Run: headless pygame with SDL's dummy video driver; simulated clock (each Clock.tick advances the game by its frame time, no real sleeping); random seed 0; keys injected as events and as key.get_pressed() state; no mouse input.
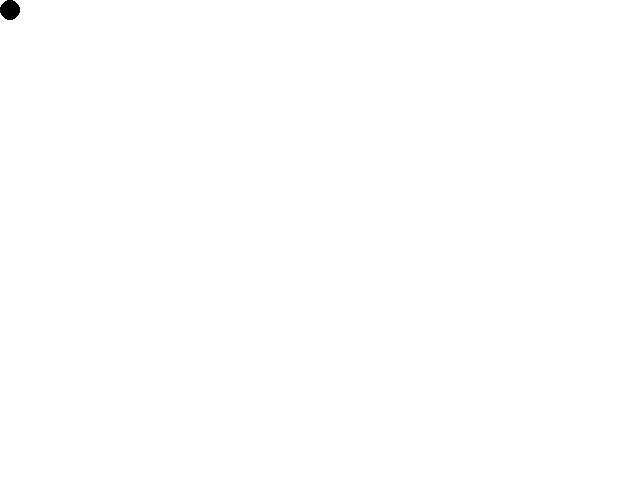
Frame 1 of 4 · flips 1–60 · no input
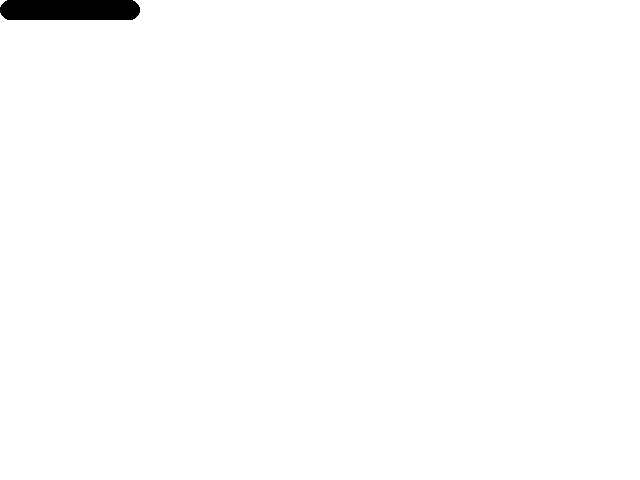
Frame 2 of 4 · flips 61–180 · tapped SPACE, RETURN · held RIGHT (→), D
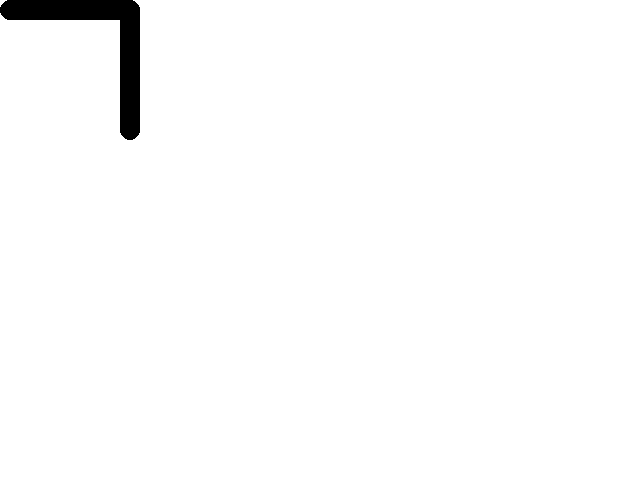
Frame 3 of 4 · flips 181–300 · held DOWN (↓), S
Frame 4 of 4 · flips 301–420 · held LEFT (←), A, UP (↑), W · screen unchanged from frame 3, image omitted

The pygame program that drew these frames:

import pygame
from pygame.locals import *
pygame.init()

#COLOUR Variables
BLACK=(0,0,0)
WHITE=(255,255,255)
RED=(255,0,0)
GREEN=(0,255,0)
BLUE=(50,50,225)

my_clock=pygame.time.Clock()

screen=pygame.display.set_mode((640, 480), 0, 32)
screen.fill(WHITE)

#DEFAULT    
x=10
y=10
colour=BLACK

while True:
    for event in pygame.event.get():
        if event.type ==pygame.QUIT:
            False

    #Checks to see what keys are being pressed. Corresponding Action
    keys=pygame.key.get_pressed()
    #direction changing
    if keys[pygame.K_DOWN]:
        y+=1
    elif keys[pygame.K_UP]:
        y-=1
    elif keys[pygame.K_LEFT]:
        x-=1
    elif keys[pygame.K_RIGHT]:
        x+=1
    #colour changing
    elif keys[pygame.K_F1]:
        colour=BLUE
    elif keys[pygame.K_F2]:
        colour=RED
    elif keys[pygame.K_F3]:
        colour=GREEN
    elif keys[pygame.K_F4]:
        colour=BLACK
    elif keys[pygame.K_F5]:
        colour=WHITE
    elif keys[pygame.K_F7]:
        screen.fill(WHITE)
        
    pygame.draw.circle(screen,colour, (x,y), 10)
    pygame.display.update()
    my_clock.tick(120)
    
pygame_quit()
